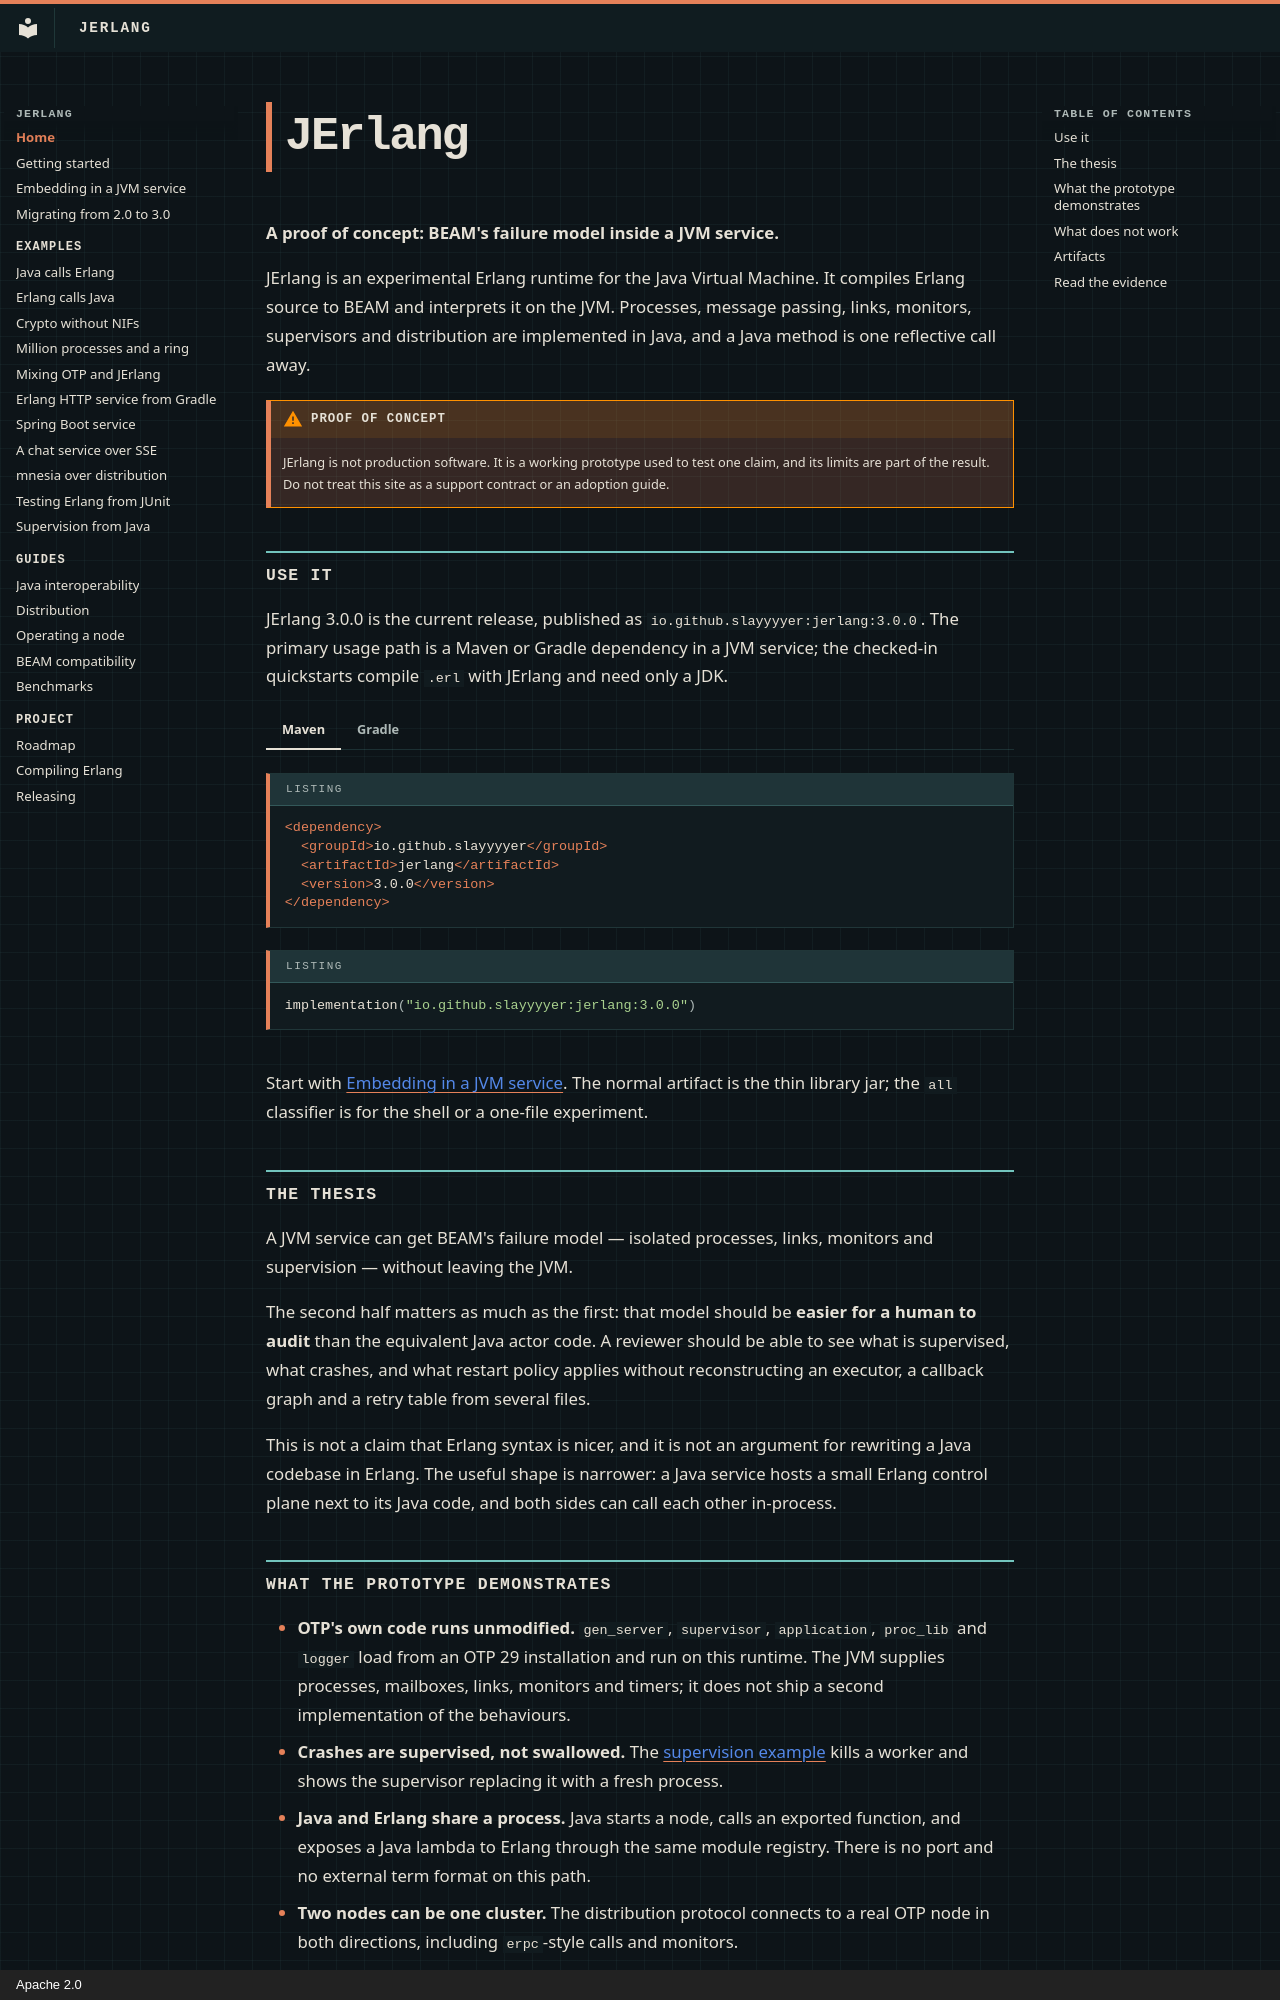

repository: slayyyyer/jerlang · page: index.html · generator: mkdocs · copyright: Apache 2.0

# JErlang

**A proof of concept: BEAM's failure model inside a JVM service.**

JErlang is an experimental Erlang runtime for the Java Virtual Machine. It
compiles Erlang source to BEAM and interprets it on the JVM. Processes, message
passing, links, monitors, supervisors and distribution are implemented in Java,
and a Java method is one reflective call away.

!!! warning "Proof of concept"
    JErlang is not production software. It is a working prototype used to test
    one claim, and its limits are part of the result. Do not treat this site as
    a support contract or an adoption guide.

## Use it

JErlang 3.0.0 is the current release, published as
`io.github.slayyyyer:jerlang:3.0.0`. The primary usage path is a Maven or Gradle
dependency in a JVM service; the checked-in quickstarts compile `.erl` with
JErlang and need only a JDK.

=== "Maven"

    ```xml
    <dependency>
      <groupId>io.github.slayyyyer</groupId>
      <artifactId>jerlang</artifactId>
      <version>3.0.0</version>
    </dependency>
    ```

=== "Gradle"

    ```kotlin
    implementation("io.github.slayyyyer:jerlang:3.0.0")
    ```

Start with [Embedding in a JVM service](embedding.md). The normal artifact is
the thin library jar; the `all` classifier is for the shell or a one-file
experiment.

## The thesis

A JVM service can get BEAM's failure model — isolated processes, links,
monitors and supervision — without leaving the JVM.

The second half matters as much as the first: that model should be **easier for
a human to audit** than the equivalent Java actor code. A reviewer should be
able to see what is supervised, what crashes, and what restart policy applies
without reconstructing an executor, a callback graph and a retry table from
several files.

This is not a claim that Erlang syntax is nicer, and it is not an argument for
rewriting a Java codebase in Erlang. The useful shape is narrower: a Java
service hosts a small Erlang control plane next to its Java code, and both sides
can call each other in-process.
